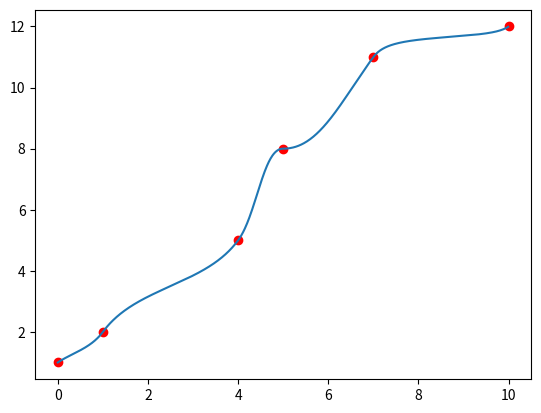

Write the Python code that produced this figure.
import numpy as np
import matplotlib.pyplot as plt


'''
Monotonic Rational Quadratic Splines using Gregory Delbourgo methods
'''

a=0
b=10
n=6
x=[0, 1, 4, 5,  7, 10]
f=[1, 2, 5, 8, 11, 12]
d=[1, 2, 2, 0,  2,  1]
print(list(range(n)))
print(x)
print("*************************************")

def bin_debug(t,x):
    print("---------------------------------------")
    print(f"Printing bin({t},x)")

    n=len(x)
    start=0
    fin=n-1
    mid=n//2
    #print(f"{start=}")
    #print(f"{fin=}")
    #print(f"{mid=}")
    for index, i in enumerate(x):
        if(t==i):
            return index
    while(True):
        #print("...loop")
        if(t<=x[mid]):
            #print("   t<=x[mid]")
            #print(f"   {mid=}")
            #print(f"   {x[mid]=}")
            fin=mid+1
            x=x[start:fin]
            #print(f"   {x=}")
            if(len(x)<=2):
                return start
            mid=(fin-start)//2

            #print(f"   {start=}")
            #print(f"   {fin=}")
            #print(f"   {mid=}")
        else:
            #print("   t>x[mid]")
            #print(f"   {mid=}")
            #print(f"   {x[mid]=}")
            start=start+mid
            x=x[start:fin+1]
            #print(f"   {x=}")
            if(len(x)<=2):
                return start
            mid=(fin-start)//2
            #print(f"   {start=}")
            #print(f"    {fin=}")
            #print(f"    {mid=}")

def bin(t,x):
    print(f"Printing bin({t},x)")

    n=len(x)
    start=0
    fin=n-1
    mid=n//2
    for index, i in enumerate(x):
        if(t==i):
            return index
    while(True):
        if(t<=x[mid]):
            fin=mid+1
            x=x[start:fin]
            if(len(x)<=2):
                return start
            mid=(fin-start)//2
        else:
            start=start+mid
            x=x[start:fin+1]
            if(len(x)<=2):
                return start
            mid=(fin-start)//2

#print(f"{bin(0,x)=}")
#print(f"{bin(8,x)=}")
#print(f"{bin(1,x)=}")
#print(f"{bin(2,x)=}")
#print(f"{bin(3,x)=}")
#print(f"{bin(4.5,x)=}")
#print(f"{bin(6,x)=}")
#print(f"{bin(7,x)=}")
#print(f"{bin(9,x)=}")
#print(f"{bin(10,x)=}")


# provide a,b,n also
def rqs(t,x,f,d):
    # calculate h and delta
    h=[]
    for i in range(5):
        h.append(x[i+1]-x[i])
    print(f"{h=}")

    delta=[]
    for i in range(5):
        delta.append( (f[i+1]-f[i])/h[i])
    print(f"{delta=}")
    # determine which bin (i) t belongs to
    i=bin(t,x)
    # calculate theta(t)
    theta=(t-x[i])/h[i]
    print(f"{theta=}")
    # caluclate P(theta)
    P=(delta[i]*f[i+1]*theta*theta+
        (f[i]*d[i+1]+f[i+1]*d[i])*theta*(1-theta)
        +delta[i]*f[i]*(1-theta)*(1-theta)
        )
    print(f"{P=}")
    # calculate Q(theta)
    Q=delta[i]+(d[i+1]+d[i]-2*delta[i])*theta*(1-theta)
    print(f"{Q=}")
    # return P/Q
    if(Q!=0):
        print(f"{(P/Q)=}")
        return P/Q
    else:
        return 0

rqs(2.5,x,f,d)


dx=(b-a)/1000
t=np.arange(a,b,dx)
rq=np.array([rqs(tt,x,f,d) for tt in t])
print(t)
print(rq)

plt.scatter(x,f, c="r")
plt.plot(t,rq)
plt.show()
